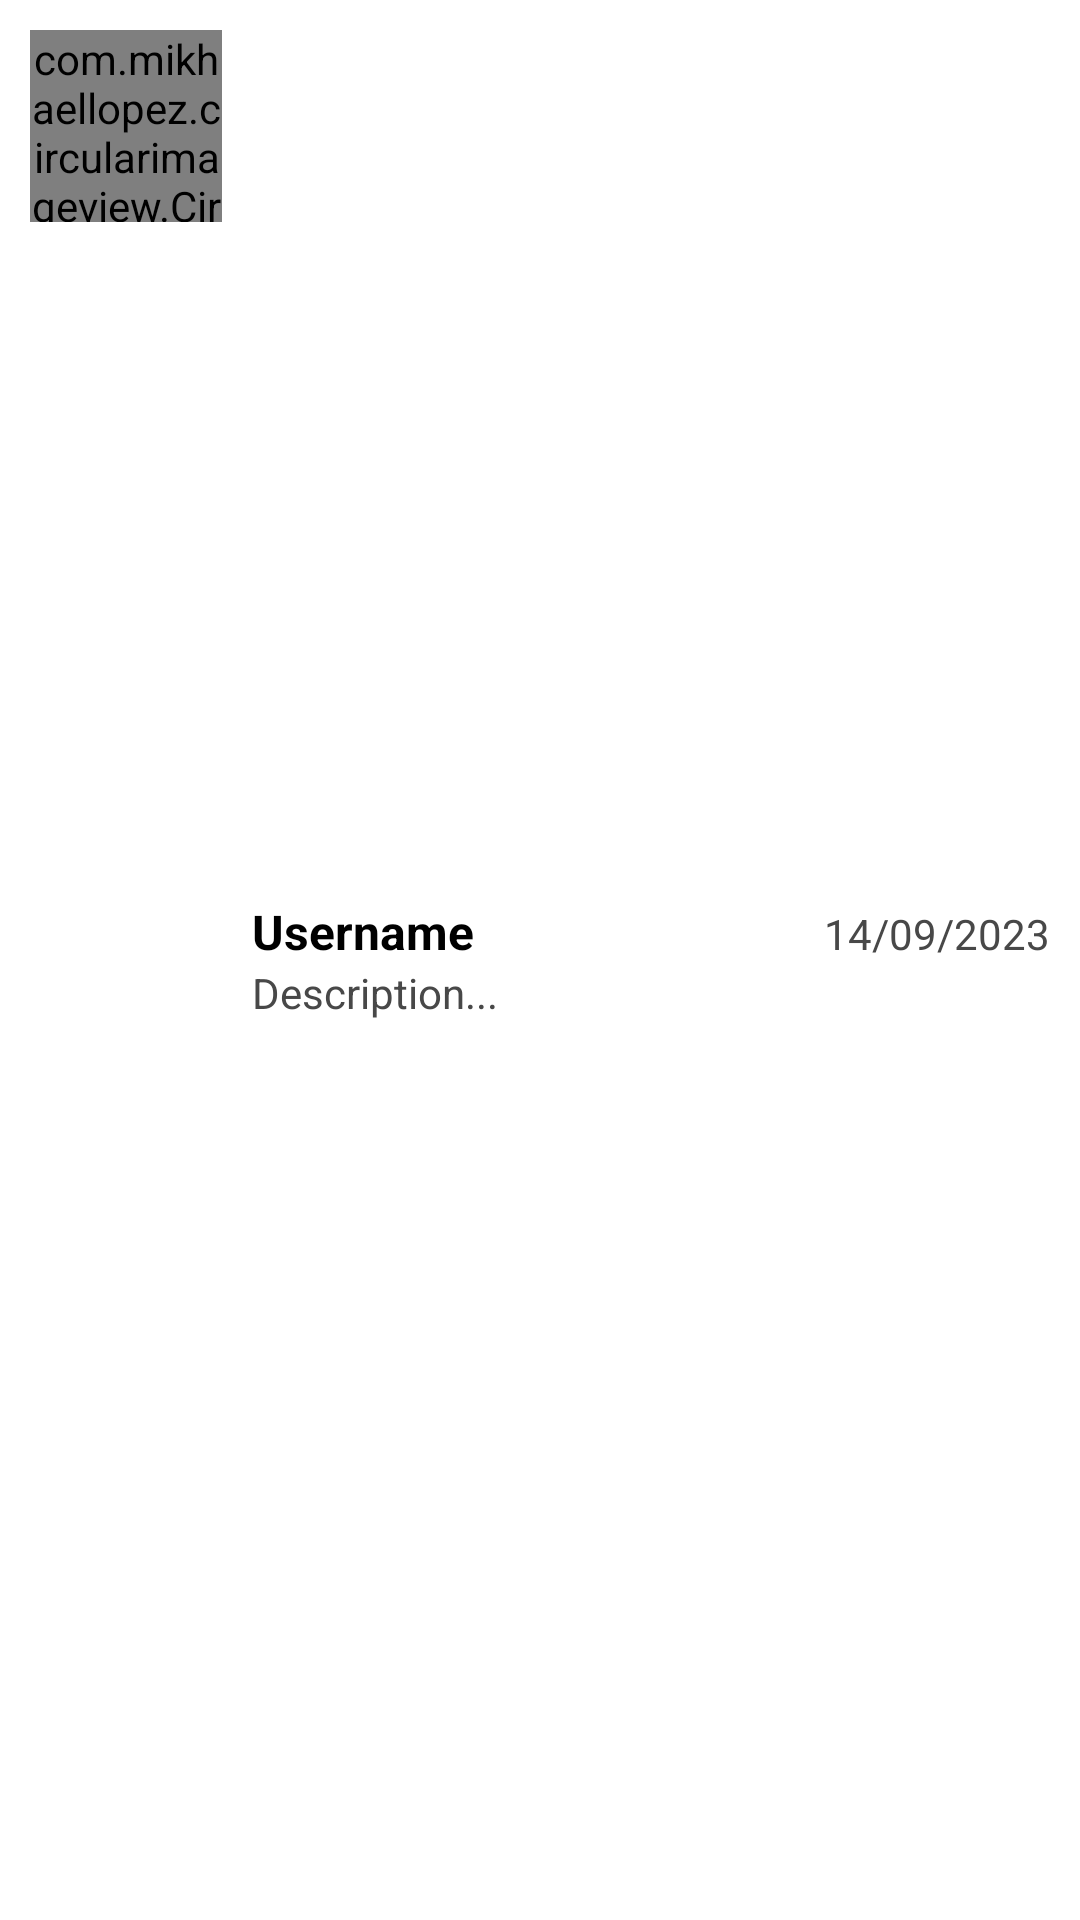

The Android layout XML behind this screen, and the referenced resources:
<!-- AndroidManifest.xml: application theme Theme.TwoChat -->
<!-- res/layout/layout_chat_list.xml -->
<?xml version="1.0" encoding="utf-8"?>
<LinearLayout
        xmlns:android="http://schemas.android.com/apk/res/android"
        xmlns:tools="http://schemas.android.com/tools"
        android:layout_width="match_parent"
        android:layout_height="wrap_content"
        android:padding="10dp"
        android:orientation="horizontal"
        tools:ignore="HardcodedText">
    <com.mikhaellopez.circularimageview.CircularImageView
            android:id="@+id/image_profile"
            android:layout_width="64dp"
            android:layout_height="64dp"
            android:src="@drawable/profile_avatar"/>
    <LinearLayout
            android:layout_width="0dp"
            android:layout_weight="1"
            android:layout_height="wrap_content"
            android:orientation="vertical"
            android:layout_marginStart="10dp"
            android:layout_gravity="center_vertical">
        <LinearLayout
                android:layout_width="match_parent"
                android:layout_height="wrap_content"
                android:orientation="horizontal">
            <TextView
                    android:id="@+id/tv_name"
                    android:layout_width="0dp"
                    android:layout_weight="1"
                    android:layout_height="wrap_content"
                    android:textSize="16sp"
                    android:textStyle="bold"
                    android:textColor="@color/black"
                    android:text="Username"/>
            <TextView
                    android:id="@+id/tv_date"
                    android:layout_width="wrap_content"
                    android:layout_height="wrap_content"
                    android:textSize="14sp"
                    android:textColor="#484848"
                    android:text="14/09/2023"/>
        </LinearLayout>
        <TextView
                android:id="@+id/tv_desc"
                android:layout_width="match_parent"
                android:layout_height="wrap_content"
                android:textSize="14sp"
                android:textColor="#484848"
                android:maxLength="18"
                android:ellipsize="end"
                android:maxLines="1"
                android:text="Description..."/>
    </LinearLayout>


</LinearLayout>
<!-- resources referenced by this layout -->
<resources>
  <color name="black">#FF000000</color>
  <!-- drawable profile_avatar: jpg bitmap (drawable, 3024 bytes) -->
  <style name="Theme.TwoChat" parent="Theme.MaterialComponents.DayNight.NoActionBar">
          
          <item name="colorPrimary">@color/purple_500</item>
          <item name="colorPrimaryVariant">@color/purple_700</item>
          <item name="colorOnPrimary">@color/white</item>
          
          <item name="colorSecondary">@color/teal_200</item>
          <item name="colorSecondaryVariant">@color/teal_700</item>
          <item name="colorOnSecondary">@color/black</item>
          
          <item name="android:statusBarColor">?attr/colorPrimaryVariant</item>
          
          <item name="android:textColorSecondary">@color/white</item>
      </style>
  <color name="purple_500">#FF6200EE</color>
  <color name="purple_700">#FF3700B3</color>
  <color name="white">#FFFFFFFF</color>
  <color name="teal_200">#FF03DAC5</color>
  <color name="teal_700">#FF018786</color>
</resources>
